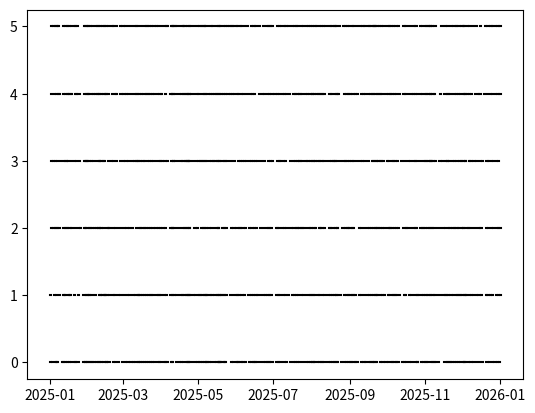

Recreate this plot in Python.
'''
simulate_vessels_hazira.py
Simulate 1 200 vessel calls/yr
(bulk carriers, container ships, tankers) 
via Poisson arrivals; service μ = 23h, σ = 4.5h; 
include 11 % delay events.

https://www.scribbr.com/statistics/poisson-distribution/
#:~:text=A%20Poisson%20distribution%20is%20a,the%20mean%20number%20of%20events.
A Poisson distribution is a discrete probability distribution.
It gives the probability of an event happening a certain number 
of times (k) within a given interval of time or space.

The Poisson distribution has only one parameter, λ (lambda), 
which is the mean number of events.

So, if there are a mean of 1200 vessel calls/year, we need to convert
those aggregate arrivals to the times at which each vessel arrives.

https://www.probabilitycourse.com/chapter11/11_1_2_
basic_concepts_of_the_poisson_process.php#:~:text=The%20
Poisson%20distribution%20can%20be%20viewed%20as%20the%20limit
%20of%20binomial%20distribution.&text=If%20N(t)%20is%20a%20
Poisson%20process%20with,%E2%8B%AF%20are%20independent%20an
d%20Xi%E2%88%BCExponential(%CE%BB)%2C%20for%20i=1%2C2%2C3%2C%E2%8B%AF.
If there are 1200 vessel calls/year, then the mean time between arrivals
is 1/1200 per year is modeled by an exponential process.

We would like to generate a year's worth of simulated data.
There are 6 berths, so we will assign an arrived vessel to an availabe berth.

We are treating all vessels as the same and not separating by MP1-MP4 and
CT1-CT2 harboring different types of cargo.
'''

import csv
import numpy as np
import pandas as pd
import matplotlib.pyplot as plt

SHOW_FIG = False

class Berth:
    '''
    A class to represent a berth in order to maintain all
    arrivals at that berth.
    '''

    def __init__(self, name):
        # The list of all of the vessels that will arrive at this berth
        self.arrivals = []

        self.name = name

        # Will store the next time that a vessel could dock here without having to wait
        self.next_idle_time = SIM_START

    def dock(self, vessel):
        '''
        Adds a new vessel to the list of arrivals if the
        berth has capacity to do so (i. e. if the current
        time is after the latest processing time)
        Returns
        the start time of the vessel i.e. whenthe vessel may begin to be processed
        '''
        self.arrivals.append(vessel)

        # If the vessel arrived at a time that wasn't overlapping with another process,
        # it may be handled immediately
        if vessel.arrival_time >= self.next_idle_time:
            self.next_idle_time = vessel.arrival_time + vessel.service_time
            return vessel.arrival_time
        
        # If the vessel arrived while something is still being processed
        # it may only begin to be processed as soon as the berth is free
        elif vessel.arrival_time < self.next_idle_time:
            self.next_idle_time += vessel.service_time
            return self.next_idle_time

    def __str__(self):
        s = self.name + '\n'
        for arrival in self.arrivals:
            s += '\t - ' + str(arrival) + '\n'
        return s

class Vessel:
    '''
    A class to represent a vessel that arrives at Hazira
    port.
    '''

    def __init__(self, arrival_time):
        self.arrival_time = arrival_time

        # Service times are distributed normally with mean of 23 and standard deviation 4.5
        # Truncate at one hour
        service_hrs = max(1, np.random.normal(loc=23, scale=4.5, size = 1)[0])

        # The service time will be a timedelta object
        self.service_time = pd.Timedelta(hours=service_hrs).round('s')

        # Generate an 11% chance of whether or not this vessel is delayed
        self.delayed = np.random.binomial(n=1, p=.11, size=1)[0]

        # If this vessel was delayed, increase the service time
        if self.delayed:
            extra_hrs = np.random.uniform(.5, 3, size=1)[0]
            self.service_time += pd.Timedelta(hours=extra_hrs).round('s')

    def __str__(self):
        return f'VESSEL. arrival time: {self.arrival_time}, service time: {self.service_time}, delayed: {self.delayed}'
        
# Define appropriate simulation parameters
BERTH_NAMES = ['MP1', 'MP2', 'MP3', 'MP4', 'CT1', 'CT2'] # 4 multipurpose berths and two container (from research)
ARRIVALS_PER_YEAR = 1200 # Given simulation parameter
ARRIVALS_PER_DAY = ARRIVALS_PER_YEAR / 365
ARRIVALS_PER_HOUR = ARRIVALS_PER_YEAR / (365*24)

# The time that the simulation will begin at 
SIM_START = pd.Timestamp('2025-01-01 00:00')
SIM_END = SIM_START + pd.Timedelta(days=365)

# Create a list of berths, each with one of the given names
BERTHS = []
for berth_name in BERTH_NAMES:
    BERTHS.append(Berth(berth_name))

# Count the number of hours that have run in the simulation
time = SIM_START

# These arrivals times represent the time between consecutive arrivals of vessels
arrival_time = time + pd.Timedelta(hours=np.random.exponential(scale=1/ARRIVALS_PER_HOUR, size=1)[0]).round('s')

data = [['arrival_time', 'berth', 'service_time', 'delay_flag', 'start_time', 'end_time']]

# Run while there still have not been 365 days simulated
while arrival_time < SIM_END:
    
    # Generate the time of the next arrival
    time += pd.Timedelta(hours=np.random.exponential(scale=1/ARRIVALS_PER_HOUR, size=1)[0]).round('s')
    arrival_time = time

    if arrival_time < SIM_END: # New time may be over the year-limit
        vessel = Vessel(arrival_time)

        # Add the vessel to the berth with the earliest finish time
        # By default, the vessel will dock at MP1
        berth_to_dock = BERTHS[0]
        for berth in BERTHS:
            if berth.next_idle_time < berth_to_dock.next_idle_time:
                berth_to_dock = berth
        start_time = berth_to_dock.dock(vessel)

        end_time = start_time + vessel.service_time

        # [arrival_time, berth_id, service_time, delay_flag, start_time, end_time, turnaround]
        data.append([vessel.arrival_time, berth_to_dock.name, vessel.service_time, vessel.delayed, start_time, end_time])

# Plot a graph representing the occupancies of each vessel
for row in data[1:]: # Omit the first row because that is the header
    y_val = BERTH_NAMES.index(row[1])
    plt.plot([row[4], row[5]], [y_val, y_val], color='black')

# Write simulation results to csv file
with open('vessel_turnaround_hazira.csv', 'w') as file:
    writer = csv.writer(file)
    writer.writerows(data)

if SHOW_FIG:
    # Label the output graph
    plt.title('Processing At Berths Over Year')
    plt.ylabel('berth')
    plt.xlabel('hours')
    plt.show()
